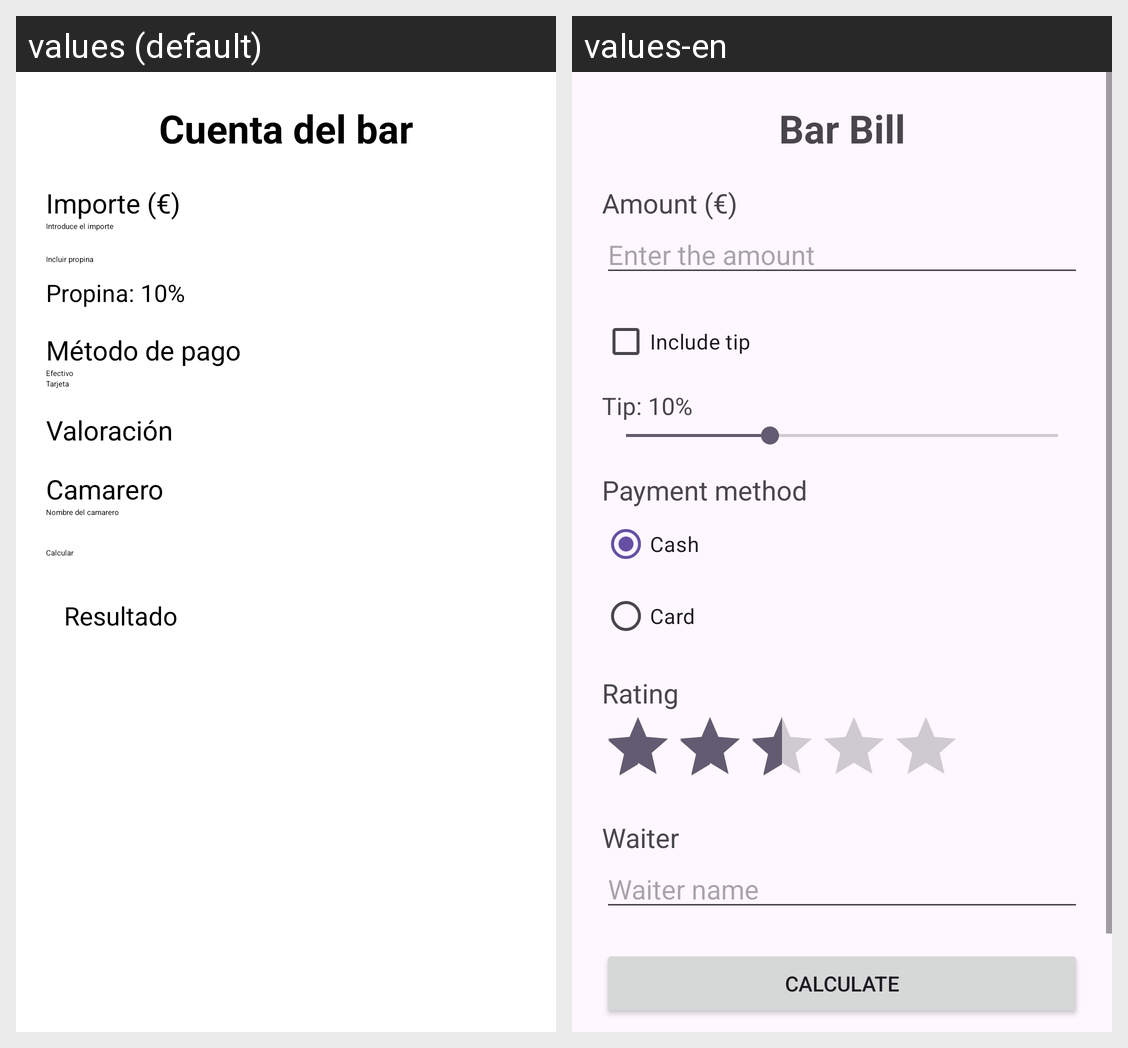

This grid shows one Android layout under two languages. Give, for every string resource on the screen, its name, the default text and each shown locale's text.
Android screen res/layout/activity_main.xml rendered under 2 locales, left to right: values (default), values-en. Device: Nexus 5 (rendered at 1080×1920; each locale shown at half size, 540×960, under a caption strip naming it); theme Theme.Proyecto2_GestionCuentaBar.
Strings drawn on this screen, with the default value and each locale's value (text and hints the layout hard-codes, and strings that could not be matched under every locale, appear in the picture but are not listed):

titulo
  values: Cuenta del bar
  values-en: Bar Bill

importe
  values: Importe (€)
  values-en: Amount (€)

hint_importe
  values: Introduce el importe
  values-en: Enter the amount

incluir_propina
  values: Incluir propina
  values-en: Include tip

porcentaje_inicial
  values: Propina: 10%
  values-en: Tip: 10%

metodo_pago
  values: Método de pago
  values-en: Payment method

efectivo
  values: Efectivo
  values-en: Cash

tarjeta
  values: Tarjeta
  values-en: Card

valoracion
  values: Valoración
  values-en: Rating

camarero
  values: Camarero
  values-en: Waiter

hint_camarero
  values: Nombre del camarero
  values-en: Waiter name

calcular
  values: Calcular
  values-en: Calculate
